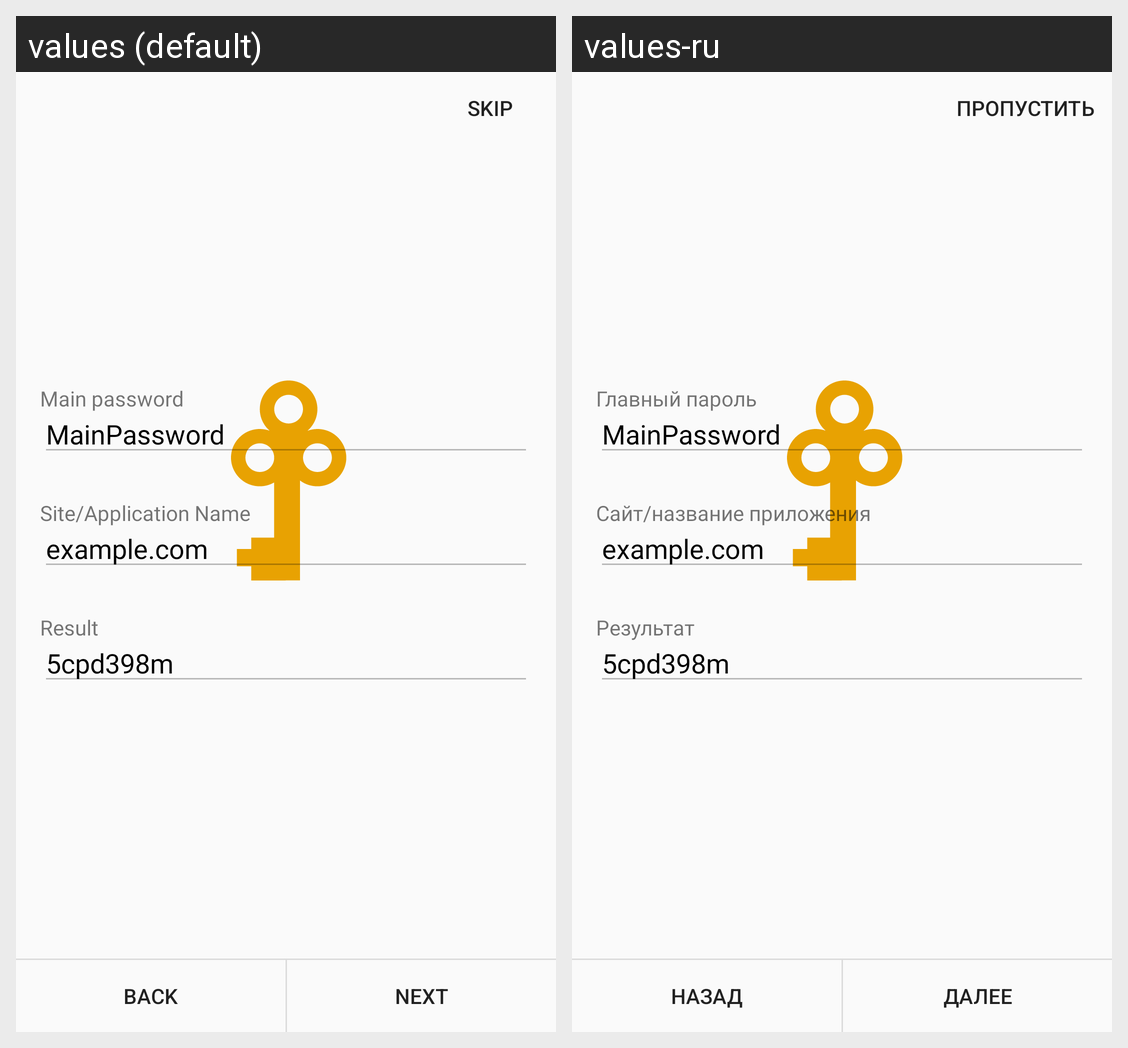

The same Android screen rendered under two of its app's locales, left to right. List the strings drawn on it with the default value and each locale's translation.
Android screen res/layout/activity_guide.xml rendered under 2 locales, left to right: values (default), values-ru. Device: Nexus 5 (rendered at 1080×1920; each locale shown at half size, 540×960, under a caption strip naming it); theme AppTheme.
Strings drawn on this screen, with the default value and each locale's value (text and hints the layout hard-codes, and strings that could not be matched under every locale, appear in the picture but are not listed):

button_skip
  values: Skip
  values-ru: Пропустить

label_main_password
  values: Main password
  values-ru: Главный пароль

label_site
  values: Site/Application Name
  values-ru: Сайт/название приложения

label_result
  values: Result
  values-ru: Результат

button_back
  values: Back
  values-ru: Назад

button_next
  values: Next
  values-ru: Далее
